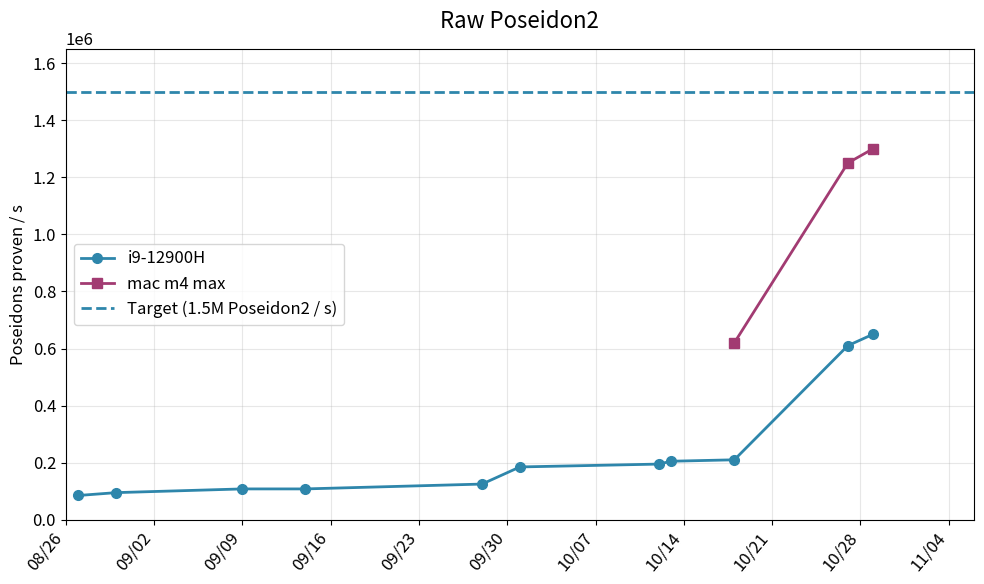

Generate this figure with matplotlib: (Note: this script raises an exception after producing the figure.)
import matplotlib.pyplot as plt
import matplotlib.dates as mdates
from matplotlib.ticker import ScalarFormatter, LogLocator
from datetime import datetime, timedelta

# uv run python main.py

N_DAYS_SHOWN = 70

plt.rcParams.update({
    'font.size': 12,           # Base font size
    'axes.titlesize': 14,      # Title font size
    'axes.labelsize': 12,      # X and Y label font size
    'xtick.labelsize': 12,     # X tick label font size
    'ytick.labelsize': 12,     # Y tick label font size
    'legend.fontsize': 12,     # Legend font size
})


def create_duration_graph(data, target=None, target_label=None, title="", y_legend="", file="", label1="Series 1", label2=None, log_scale=False):
    dates = []
    values1 = []
    values2 = []

    # Check if data contains triplets or pairs
    has_second_curve = len(data[0]) == 3 if data else False

    for item in data:
        if has_second_curve:
            day, perf1, perf2 = item
            dates.append(datetime.strptime(day, '%Y-%m-%d'))
            values1.append(perf1)
            values2.append(perf2)
        else:
            day, perf1 = item
            dates.append(datetime.strptime(day, '%Y-%m-%d'))
            values1.append(perf1)

    color = '#2E86AB'
    color2 = '#A23B72'  # Different color for second curve

    _, ax = plt.subplots(figsize=(10, 6))

    # Filter out None values for first curve
    dates1_filtered = [d for d, v in zip(dates, values1) if v is not None]
    values1_filtered = [v for v in values1 if v is not None]

    ax.plot(dates1_filtered, values1_filtered, marker='o', linewidth=2,
            markersize=7, color=color, label=label1)

    # Plot second curve if it exists
    if has_second_curve and label2 is not None:
        # Filter out None values for second curve
        dates2_filtered = [d for d, v in zip(dates, values2) if v is not None]
        values2_filtered = [v for v in values2 if v is not None]

        ax.plot(dates2_filtered, values2_filtered, marker='s', linewidth=2,
                markersize=7, color=color2, label=label2)
        all_values = values1_filtered + values2_filtered
    else:
        all_values = values1_filtered

    min_date = min(dates)
    max_date = max(dates)
    date_range = max_date - min_date
    if date_range < timedelta(days=N_DAYS_SHOWN):
        max_date = min_date + timedelta(days=N_DAYS_SHOWN)
    ax.set_xlim(min_date - timedelta(days=1), max_date + timedelta(days=1))

    ax.xaxis.set_major_locator(mdates.WeekdayLocator(interval=1))
    ax.xaxis.set_major_formatter(mdates.DateFormatter('%m/%d'))

    plt.setp(ax.xaxis.get_majorticklabels(), rotation=50, ha='right')

    if target is not None and target_label is not None:
        ax.axhline(y=target, color=color, linestyle='--',
                   linewidth=2, label=target_label)

    ax.set_ylabel(y_legend, fontsize=12)
    ax.set_title(title, fontsize=16, pad=15)
    ax.grid(True, alpha=0.3, which='both')  # Grid for both major and minor ticks
    ax.legend()

    # Set log scale if requested
    if log_scale:
        ax.set_yscale('log')
        
        # Set locators for major and minor ticks
        ax.yaxis.set_major_locator(LogLocator(base=10.0, numticks=15))
        ax.yaxis.set_minor_locator(LogLocator(base=10.0, subs=range(1, 10), numticks=100))
        
        # Format labels
        ax.yaxis.set_major_formatter(ScalarFormatter())
        ax.yaxis.set_minor_formatter(ScalarFormatter())
        ax.yaxis.get_major_formatter().set_scientific(False)
        ax.yaxis.get_minor_formatter().set_scientific(False)
        
        # Show minor tick labels
        ax.tick_params(axis='y', which='minor', labelsize=10)
    else:
        # Adjust y-limit to accommodate both curves (only for linear scale)
        if all_values:
            max_value = max(all_values)
            if target is not None:
                max_value = max(max_value, target)
            ax.set_ylim(0, max_value * 1.1)

    plt.tight_layout()
    plt.savefig(f'graphs/{file}.svg', format='svg', bbox_inches='tight')


if __name__ == "__main__":

    create_duration_graph(
        data=[
            ('2025-08-27', 85000, None),
            ('2025-08-30', 95000, None),
            ('2025-09-09', 108000, None),
            ('2025-09-14', 108000, None),
            ('2025-09-28', 125000, None),
            ('2025-10-01', 185000, None),
            ('2025-10-12', 195000, None),
            ('2025-10-13', 205000, None),
            ('2025-10-18', 210000, 620_000),
            ('2025-10-27', 610_000, 1_250_000),
            ('2025-10-29', 650_000, 1_300_000),
        ],
        target=1_500_000,
        target_label="Target (1.5M Poseidon2 / s)",
        title="Raw Poseidon2",
        y_legend="Poseidons proven / s",
        file="raw_poseidons",
        label1="i9-12900H",
        label2="mac m4 max",
        log_scale=False
    )

    create_duration_graph(
        data=[
            ('2025-08-27', 2.7, None),
            ('2025-09-07', 1.4, None),
            ('2025-09-09', 1.32, None),
            ('2025-09-10', 0.970, None),
            ('2025-09-14', 0.825, None),
            ('2025-09-28', 0.725, None),
            ('2025-10-01', 0.685, None),
            ('2025-10-03', 0.647, None),
            ('2025-10-12', 0.569, None),
            ('2025-10-13', 0.521, None),
            ('2025-10-18', 0.411, 0.320),
            ('2025-10-27', 0.425, 0.330),
        ],
        target=0.1,
        target_label="Target (0.1 s)",
        title="Recursive WHIR opening (log scale)",
        y_legend="Proving time (s)",
        file="recursive_whir_opening",
        label1="i9-12900H",
        label2="mac m4 max",
        log_scale=True
    )

    create_duration_graph(
        data=[
            ('2025-08-27', 35, None),
            ('2025-09-02', 37, None),
            ('2025-09-03', 53, None),
            ('2025-09-09', 62, None),
            ('2025-09-10', 76, None),
            ('2025-09-14', 107, None),
            ('2025-09-28', 137, None),
            ('2025-10-01', 172, None),
            ('2025-10-03', 177, None),
            ('2025-10-07', 193, None),
            ('2025-10-12', 214, None),
            ('2025-10-13', 234, None),
            ('2025-10-18', 255, 465),
            ('2025-10-27', 314, 555),
            ('2025-11-02', 350, 660),
        ],
        target=1000,
        target_label="Target (1000 XMSS/s)",
        title="number of XMSS aggregated / s",
        y_legend="",
        file="xmss_aggregated",
        label1="i9-12900H",
        label2="mac m4 max"
    )

    create_duration_graph(
        data=[
            ('2025-08-27', 14.2 / 0.92, None),
            ('2025-09-02', 13.5 / 0.82, None),
            ('2025-09-03', 9.4 / 0.82, None),
            ('2025-09-09', 8.02 / 0.72, None),
            ('2025-09-10', 6.53 / 0.72, None),
            ('2025-09-14', 4.65 / 0.72, None),
            ('2025-09-28', 3.63 / 0.63, None),
            ('2025-10-01', 2.9 / 0.42, None),
            ('2025-10-03', 2.81 / 0.42, None),
            ('2025-10-07', 2.59 / 0.42, None),
            ('2025-10-12', 2.33 / 0.40, None),
            ('2025-10-13', 2.13 / 0.38, None),
            ('2025-10-18', 1.96 / 0.37, 1.07 / 0.12),
            ('2025-10-27', (610_000 / 157) / 314, (1_250_000 / 157) / 555),
            ('2025-10-29', (650_000 / 157) / 314, (1_300_000 / 157) / 555),
            ('2025-11-02', (650_000 / 157) / 350, (1_300_000 / 157) / 660),
        ],
        target=2,
        target_label="Target (2x)",
        title="XMSS aggregated: zkVM overhead vs raw Poseidons",
        y_legend="",
        file="xmss_aggregated_overhead",
        label1="i9-12900H",
        label2="mac m4 max"
    )